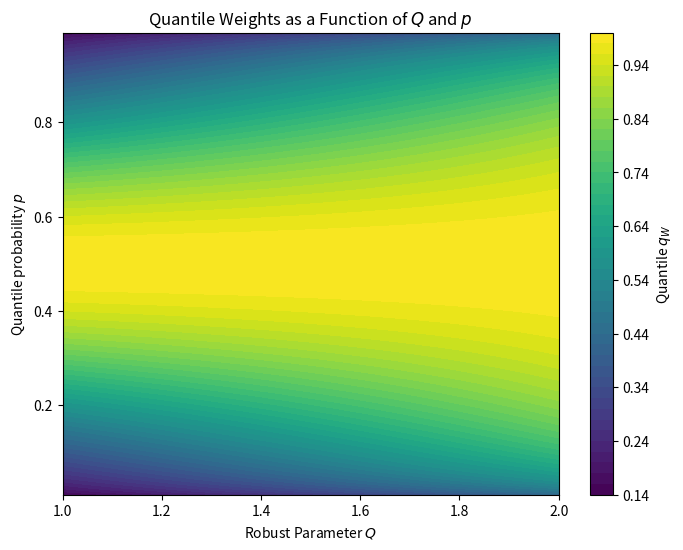
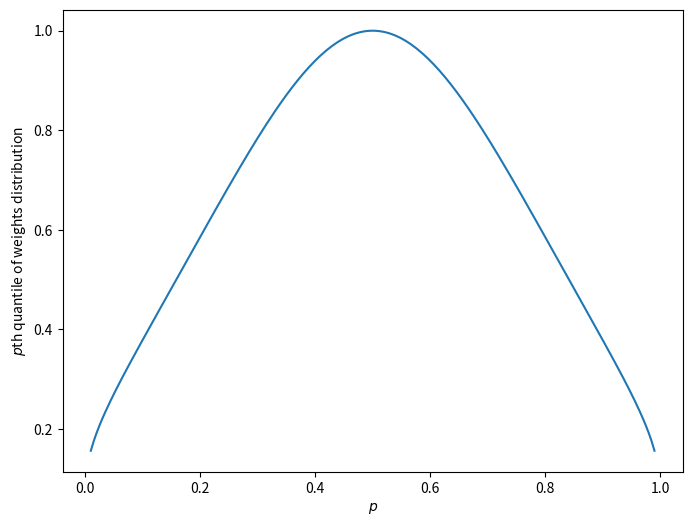
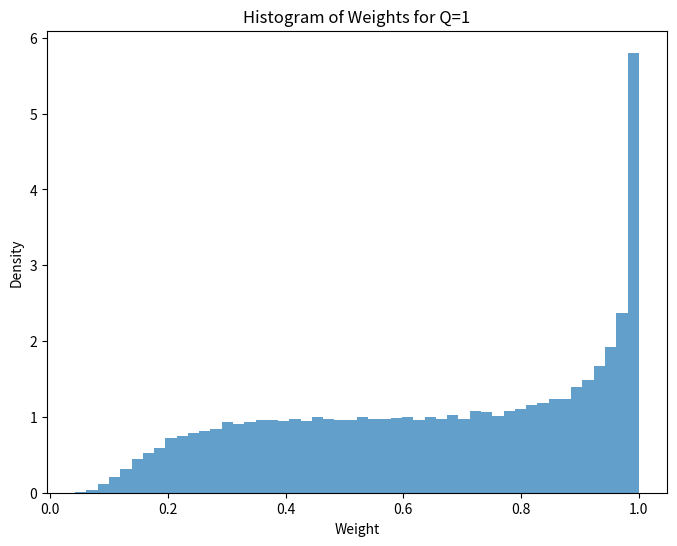

Source code (Python) for these figures, in order:
import matplotlib.pyplot as plt
import numpy as np
import scipy.stats as stats
from scipy.stats import norm

rng = np.random.default_rng(0)


def quantile_weights(p, Q=1):
    k = np.abs(stats.Normal().icdf(p))
    return Q**2 / (Q**2 + k**2)


Q_vals = np.linspace(1, 2, 2)
p_vals = np.linspace(1e-2, 1 - 1e-2, 200)

Q, p = np.meshgrid(Q_vals, p_vals)
q_W = quantile_weights(p, Q)

plt.figure(figsize=(8, 6))
contour = plt.contourf(Q, p, q_W, levels=50, cmap="viridis")
plt.colorbar(contour, label="Quantile $q_W$")
plt.xlabel("Robust Parameter $Q$")
plt.ylabel("Quantile probability $p$")
plt.title("Quantile Weights as a Function of $Q$ and $p$")
# plt.yscale('logit')
# plt.xscale('log')
plt.ylim(1e-2, 1 - 1e-2)
plt.show()


# Slice plot for fixed Q values
plt.figure(figsize=(8, 6))
for Q in [1]:
    q_W_slice = quantile_weights(p_vals, Q)
    plt.plot(p_vals, q_W_slice, label=f"$Q={Q}$")

plt.xlabel("$p$")
plt.ylabel("$p$th quantile of weights distribution")
plt.show()

draws = rng.normal(size=(100000,), loc=0, scale=1)
Q = 1
weights = Q**2 / (Q**2 + draws**2)

plt.figure(figsize=(8, 6))
plt.hist(weights, bins=50, density=True, alpha=0.7)
plt.xlabel("Weight")
plt.ylabel("Density")
plt.title(f"Histogram of Weights for Q={Q}")
plt.show()
